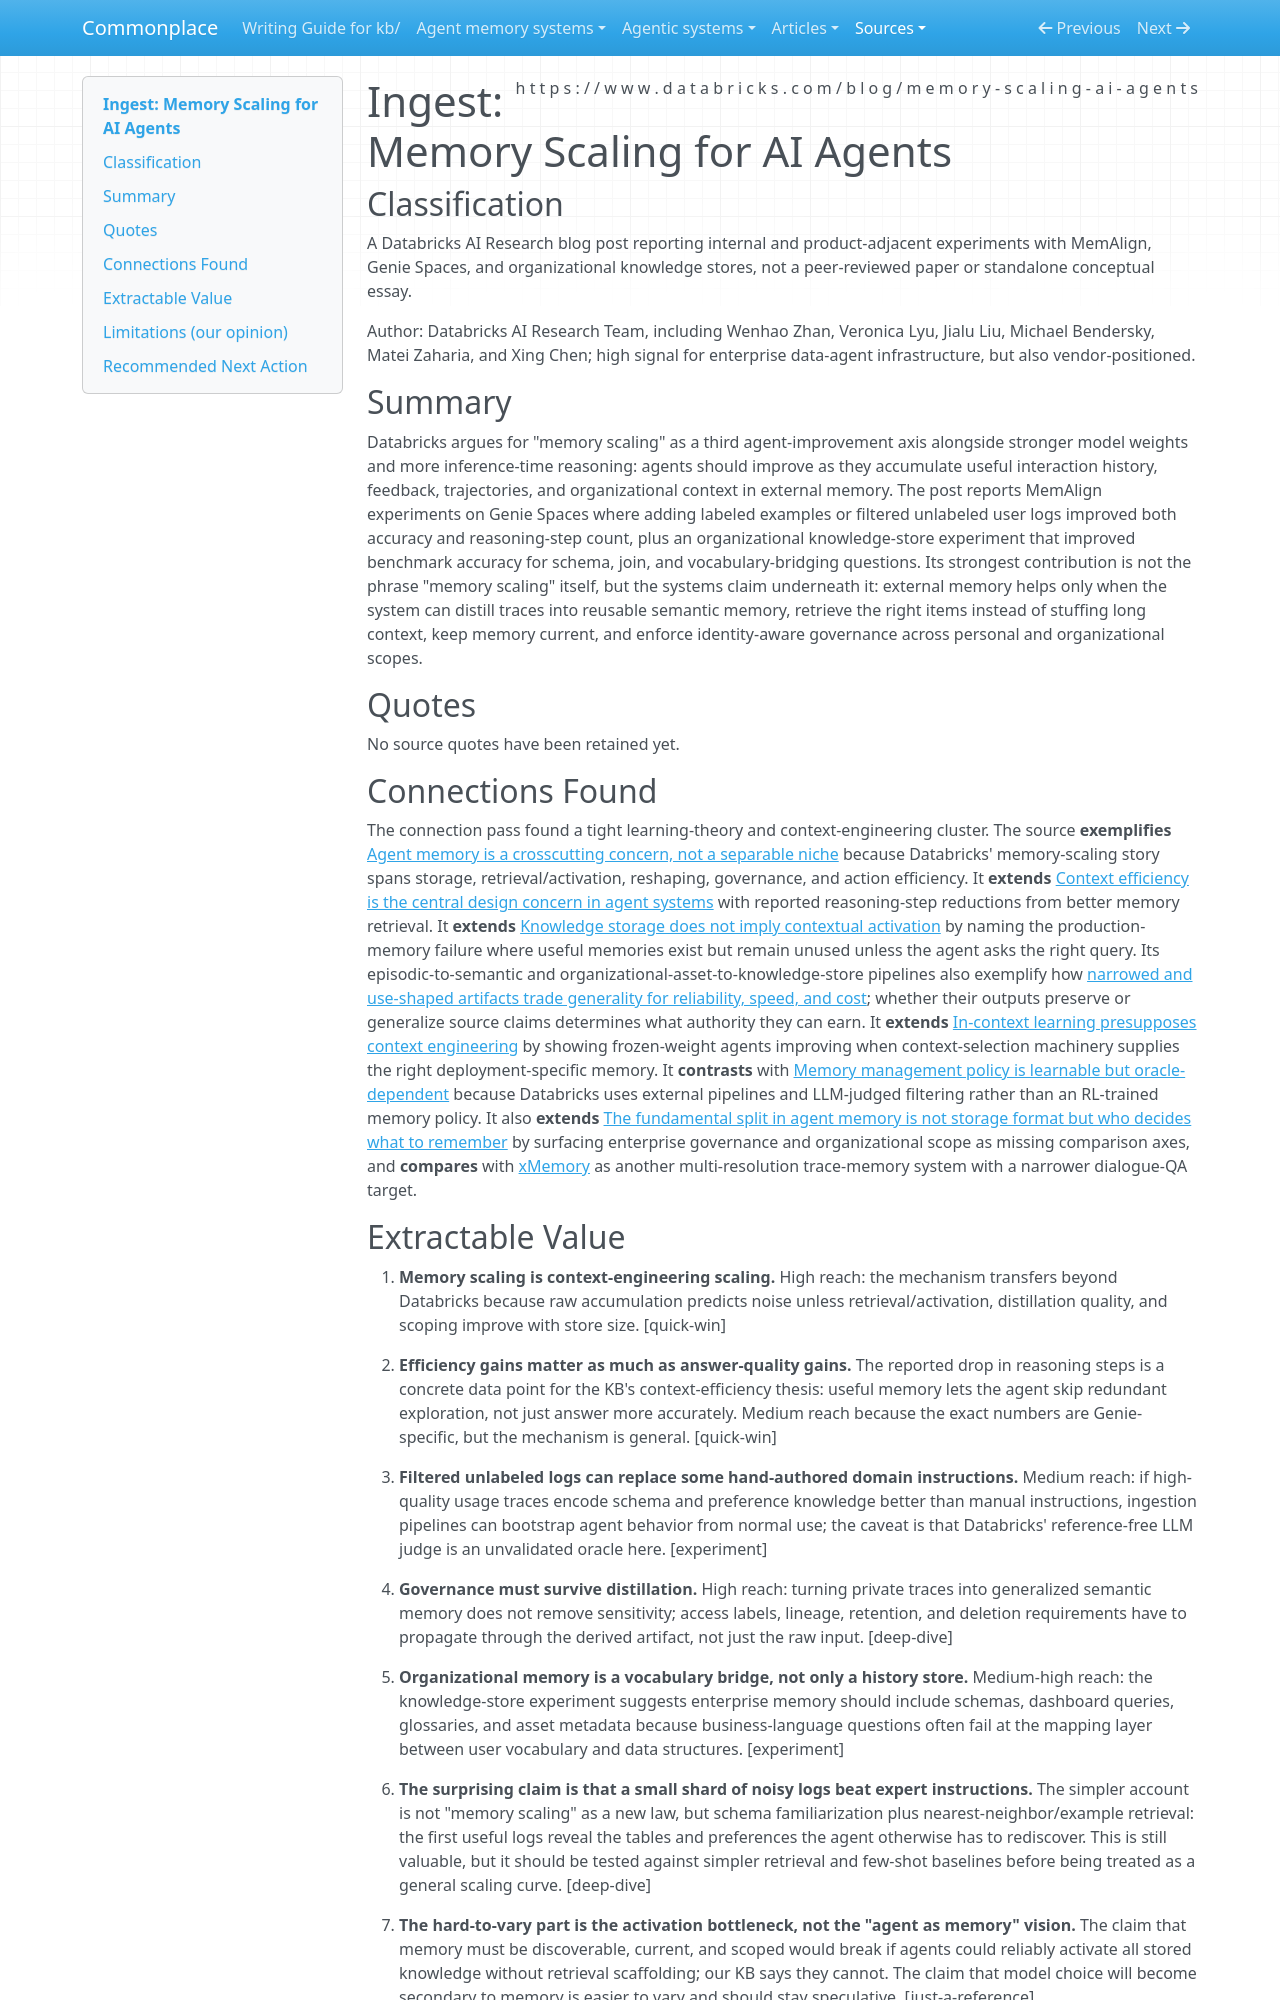

repository: zby/commonplace · page: sources/databricks-memory-scaling-ai-agents.ingest/index.html · generator: mkdocs

---
description: Databricks memory-scaling experiments showing enterprise agent gains from external memory only when retrieval, distillation, and governance scale with the store
source: https://www.databricks.com/blog/memory-scaling-ai-agents
captured: "2026-04-11"
capture: web-fetch-paraphrase
genre: practitioner-report
snapshot_sha256: 981588b910584e815cbf4939f7a80f57bd2870bb413ab5deead074c71e278515
ingested: "2026-04-11"
type: types/ingest-report.md
domains: [agent-memory, context-engineering, learning-theory, enterprise-ai]
---

# Ingest: Memory Scaling for AI Agents

## Classification

A Databricks AI Research blog post reporting internal and product-adjacent experiments with MemAlign, Genie Spaces, and organizational knowledge stores, not a peer-reviewed paper or standalone conceptual essay.

Author: Databricks AI Research Team, including Wenhao Zhan, Veronica Lyu, Jialu Liu, Michael Bendersky, Matei Zaharia, and Xing Chen; high signal for enterprise data-agent infrastructure, but also vendor-positioned.

## Summary

Databricks argues for "memory scaling" as a third agent-improvement axis alongside stronger model weights and more inference-time reasoning: agents should improve as they accumulate useful interaction history, feedback, trajectories, and organizational context in external memory. The post reports MemAlign experiments on Genie Spaces where adding labeled examples or filtered unlabeled user logs improved both accuracy and reasoning-step count, plus an organizational knowledge-store experiment that improved benchmark accuracy for schema, join, and vocabulary-bridging questions. Its strongest contribution is not the phrase "memory scaling" itself, but the systems claim underneath it: external memory helps only when the system can distill traces into reusable semantic memory, retrieve the right items instead of stuffing long context, keep memory current, and enforce identity-aware governance across personal and organizational scopes.

## Quotes

No source quotes have been retained yet.

## Connections Found

The connection pass found a tight learning-theory and context-engineering cluster. The source **exemplifies** [Agent memory is a crosscutting concern, not a separable niche](../theory/agent-memory-is-a-crosscutting-concern-not-a-separable-niche.md) because Databricks' memory-scaling story spans storage, retrieval/activation, reshaping, governance, and action efficiency. It **extends** [Context efficiency is the central design concern in agent systems](../theory/context-efficiency-is-the-central-design-concern-in-agent-systems.md) with reported reasoning-step reductions from better memory retrieval. It **extends** [Knowledge storage does not imply contextual activation](../theory/knowledge-storage-does-not-imply-contextual-activation.md) by naming the production-memory failure where useful memories exist but remain unused unless the agent asks the right query. Its episodic-to-semantic and organizational-asset-to-knowledge-store pipelines also exemplify how [narrowed and use-shaped artifacts trade generality for reliability, speed, and cost](../theory/constraining-and-extraction-both-trade-generality-for-reliability.md); whether their outputs preserve or generalize source claims determines what authority they can earn. It **extends** [In-context learning presupposes context engineering](../theory/in-context-learning-presupposes-context-engineering.md) by showing frozen-weight agents improving when context-selection machinery supplies the right deployment-specific memory. It **contrasts** with [Memory management policy is learnable but oracle-dependent](../theory/memory-management-policy-is-learnable-but-oracle-dependent.md) because Databricks uses external pipelines and LLM-judged filtering rather than an RL-trained memory policy. It also **extends** [The fundamental split in agent memory is not storage format but who decides what to remember](../agent-memory-systems/agentic-memory-systems-comparative-review.md) by surfacing enterprise governance and organizational scope as missing comparison axes, and **compares** with [xMemory](../agentic-system-analyses/retained/hu-xiaobai--xmemory/memory.md) as another multi-resolution trace-memory system with a narrower dialogue-QA target.
